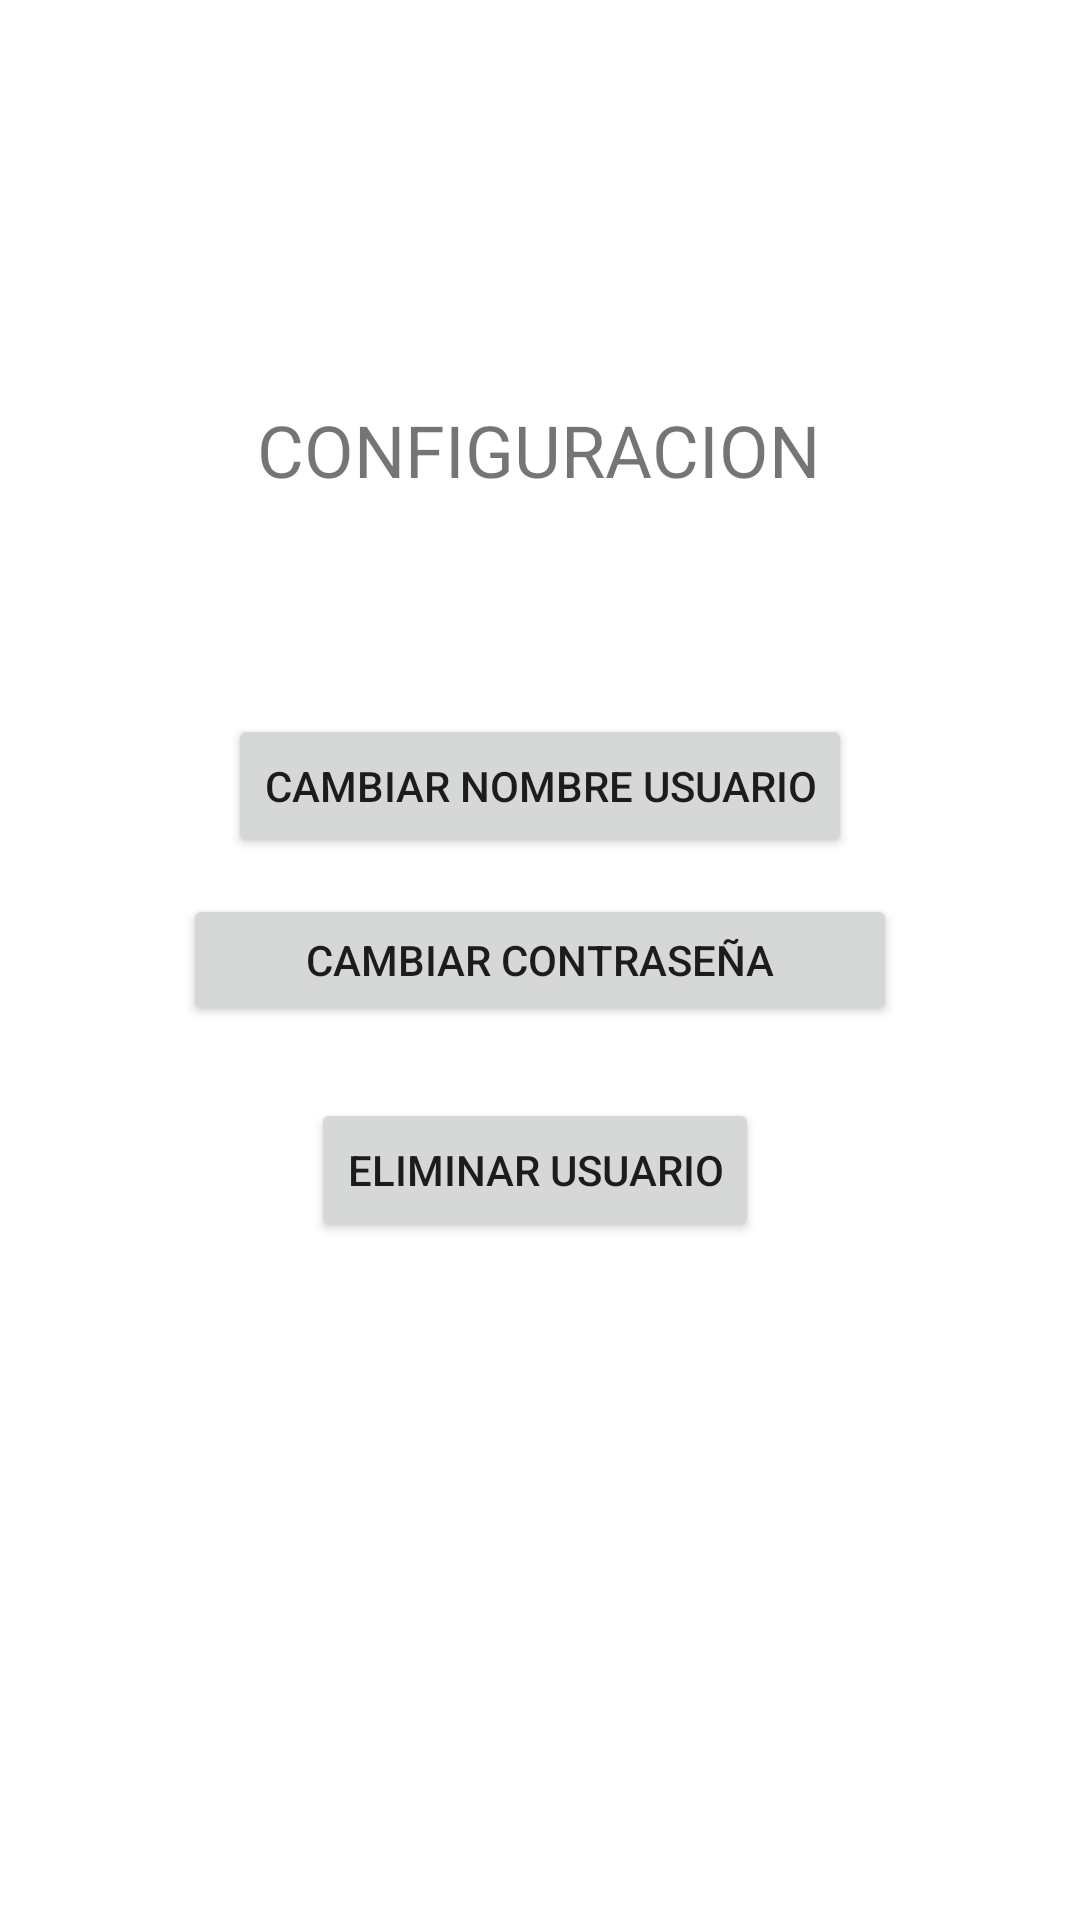

The Android layout XML behind this screen, and the referenced resources:
<!-- AndroidManifest.xml: application theme Theme.MUFINDS -->
<!-- res/layout/activity_configuracion.xml -->
<?xml version="1.0" encoding="utf-8"?>
<androidx.constraintlayout.widget.ConstraintLayout xmlns:android="http://schemas.android.com/apk/res/android"
    xmlns:app="http://schemas.android.com/apk/res-auto"
    xmlns:tools="http://schemas.android.com/tools"
    android:layout_width="match_parent"
    android:layout_height="match_parent"
    tools:context=".ConfiguracionActivity">

    <Button
        android:id="@+id/btCambiarNombreUsuarioConfiguracion"
        android:layout_width="wrap_content"
        android:layout_height="wrap_content"
        android:layout_marginBottom="12dp"
        android:onClick="onClickCambiarNombreUsuario"
        android:text="Cambiar nombre usuario"
        app:layout_constraintBottom_toTopOf="@+id/btCambiarContraseñaConfiguracion"
        app:layout_constraintEnd_toEndOf="@+id/btCambiarContraseñaConfiguracion"
        app:layout_constraintStart_toStartOf="@+id/btCambiarContraseñaConfiguracion" />

    <Button
        android:id="@+id/btCambiarContraseñaConfiguracion"
        android:layout_width="238dp"
        android:layout_height="44dp"
        android:onClick="onClickCambiarContraseña"
        android:text="Cambiar contraseña"
        app:layout_constraintBottom_toBottomOf="parent"
        app:layout_constraintEnd_toEndOf="parent"
        app:layout_constraintHorizontal_bias="0.5"
        app:layout_constraintStart_toStartOf="parent"
        app:layout_constraintTop_toTopOf="parent" />

    <Button
        android:id="@+id/btEliminarUsuarioConfiguracion"
        android:layout_width="wrap_content"
        android:layout_height="wrap_content"
        android:layout_marginTop="24dp"
        android:onClick="onClickEliminarCuenta"
        android:text="Eliminar usuario"
        app:layout_constraintEnd_toEndOf="@+id/btCambiarContraseñaConfiguracion"
        app:layout_constraintHorizontal_bias="0.483"
        app:layout_constraintStart_toStartOf="@+id/btCambiarContraseñaConfiguracion"
        app:layout_constraintTop_toBottomOf="@+id/btCambiarContraseñaConfiguracion" />

    <TextView
        android:id="@+id/tvTituloConfiguracion"
        android:layout_width="wrap_content"
        android:layout_height="wrap_content"
        android:layout_marginBottom="72dp"
        android:text="CONFIGURACION"
        android:textSize="24sp"
        app:layout_constraintBottom_toTopOf="@+id/btCambiarNombreUsuarioConfiguracion"
        app:layout_constraintEnd_toEndOf="@+id/btCambiarNombreUsuarioConfiguracion"
        app:layout_constraintHorizontal_bias="0.482"
        app:layout_constraintStart_toStartOf="@+id/btCambiarNombreUsuarioConfiguracion" />
</androidx.constraintlayout.widget.ConstraintLayout>
<!-- resources referenced by this layout -->
<resources>
  <style name="Theme.MUFINDS" parent="Theme.MaterialComponents.DayNight.DarkActionBar">
          
          <item name="colorPrimary">@color/purple_500</item>
          <item name="colorPrimaryVariant">@color/purple_700</item>
          <item name="colorOnPrimary">@color/white</item>
          
          <item name="colorSecondary">@color/teal_200</item>
          <item name="colorSecondaryVariant">@color/teal_700</item>
          <item name="colorOnSecondary">@color/black</item>
          
          <item name="android:statusBarColor" tools:targetApi="l">?attr/colorPrimaryVariant</item>
          
      </style>
  <color name="white">#FFFFFFFF</color>
  <color name="teal_200">#FF03DAC5</color>
  <color name="teal_700">#FF018786</color>
  <color name="black">#FF000000</color>
  <!-- not gathered from this repository: default colours our renderer supplied (Android Studio template values) -->
  <color name="purple_500">#FF6200EE</color>
  <color name="purple_700">#FF3700B3</color>
</resources>
